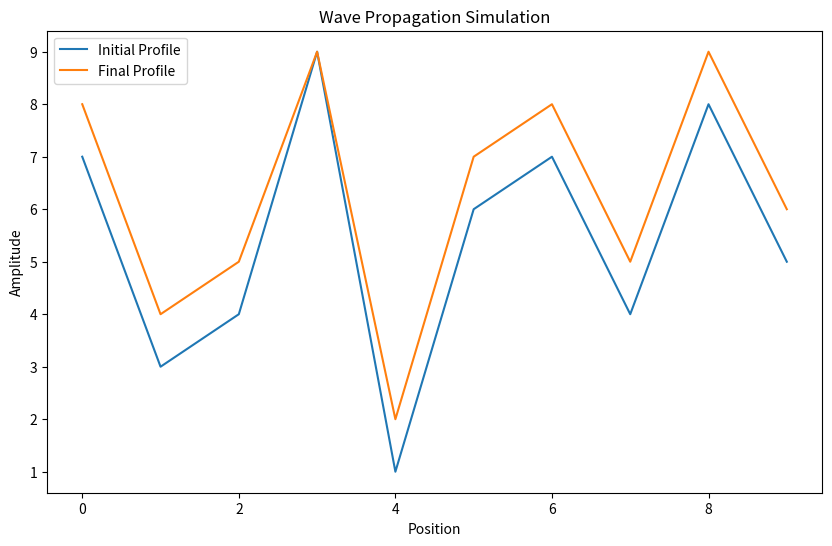

Write the Python code that produced this figure.
# a simple equation. repurposed from wavefn, so some extra info below
import numpy as np
import matplotlib.pyplot as plt

class WaveFunction:
    def __init__(self, c=1, dx=0.1, dt=0.1):
        """
        Initialize the wave simulation parameters.
        
        :param c: Wave speed.
        :param dx: Spatial step size.
        :param dt: Time step size.
        :param steps: Number of time steps to simulate.
        """
        self.c = c
        self.dx = dx
        self.dt = dt

    def simulate_wave_equation(self, input_wave, step, frequency=0.5, phase=0, max_val=9, min_val=0):
        """
        Apply sinusoidal modulation to an input wave over a number of steps.
        
        :param input_wave: Initial wave profile as a NumPy array.
        :param steps: Number of transformation steps.
        :param frequency: Frequency of the sinusoidal modulation.
        :param phase: Phase shift of the sinusoidal modulation.
        :param max_val: Maximum value for the wave after modulation.
        :param min_val: Minimum value for the wave after modulation.
        :return: The initial input wave and the modulated wave profile at the specified step.
        """
        # Convert the input wave from strings to integers
        input_wave = np.array([int(num) for num in input_wave])
        
        n_points = len(input_wave)  # Number of points in the wave
        amplitude = (max_val - min_val) / 2  # Calculate the amplitude scaling factor
        offset = amplitude + min_val  # Offset to ensure the wave oscillates around the midpoint
        
        # Calculate the sinusoidal modulation factor for the specified step
        modulation_factor = np.sin(2 * np.pi * frequency * step / n_points + phase)
        
        # Apply the modulation factor to each point in the input wave
        modulated_wave = input_wave + modulation_factor * amplitude
        
        # Ensure all values are within the specified range and convert to integers
        modulated_wave = np.clip(modulated_wave, min_val, max_val).astype(int)
        
        return input_wave, modulated_wave

if __name__ == "__main__":
    # Simulation parameters
    c = 1.0  # Wave speed
    dx = 0.1  # Spatial step size
    dt = 0.1  # Time step size
    steps = 1  # Number of time steps
    
    # Generate a "random" initial wave profile
    # np.random.seed(42)  # Seed for reproducibility
    initial_random_profile = (np.random.rand(10)*10).astype(int)  # 10 points of random amplitudes
    
    # Create an instance of WaveFunction and run the simulation
    wave_fn = WaveFunction(c, dx, dt)
    initial_profile, final_profile = wave_fn.simulate_wave_equation(initial_random_profile, steps)
    print(initial_profile)
    print(final_profile)
    # Plotting (Optional)
    plt.figure(figsize=(10, 6))
    plt.plot(initial_profile, label='Initial Profile')
    plt.plot(final_profile, label='Final Profile')
    plt.legend()
    plt.title('Wave Propagation Simulation')
    plt.xlabel('Position')
    plt.ylabel('Amplitude')
    plt.show()

